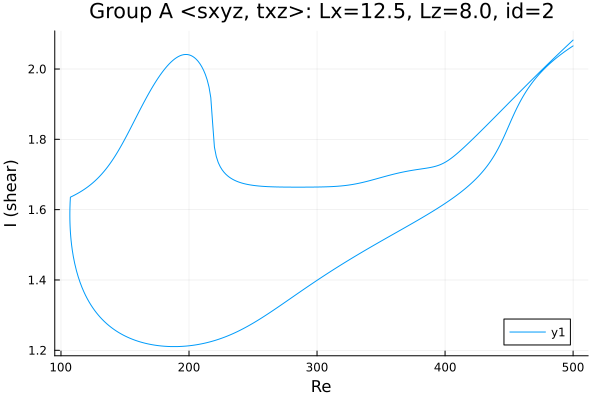

Values plotted in this chart, from the file beside it:
Re, shear
500.0, 2.066
498.7, 2.063
497.3, 2.059
495.9, 2.056
494.4, 2.052
493, 2.048
491.6, 2.045
490.2, 2.041
488.8, 2.037
487.4, 2.033
486, 2.028
484.5, 2.024
483.1, 2.02
481.7, 2.015
480.3, 2.01
478.9, 2.005
477.5, 2
476.1, 1.995
474.6, 1.99
473.2, 1.984
471.8, 1.978
470.4, 1.972
469, 1.965
467.6, 1.959
466.2, 1.952
464.7, 1.944
463.3, 1.936
461.9, 1.928
460.5, 1.919
460.4, 1.919
459, 1.909
457.6, 1.9
456.1, 1.889
454.7, 1.879
453.3, 1.868
451.9, 1.856
451.3, 1.851
449.9, 1.84
448.5, 1.828
447.1, 1.816
445.8, 1.806
444.4, 1.795
443, 1.785
441.6, 1.774
441.3, 1.772
439.9, 1.763
438.5, 1.754
437, 1.746
435.6, 1.738
434.2, 1.731
432.8, 1.724
431.4, 1.717
430, 1.711
428.6, 1.705
427.1, 1.699
425.7, 1.694
424.3, 1.688
422.9, 1.683
421.5, 1.678
420.1, 1.673
... 565 more rows
